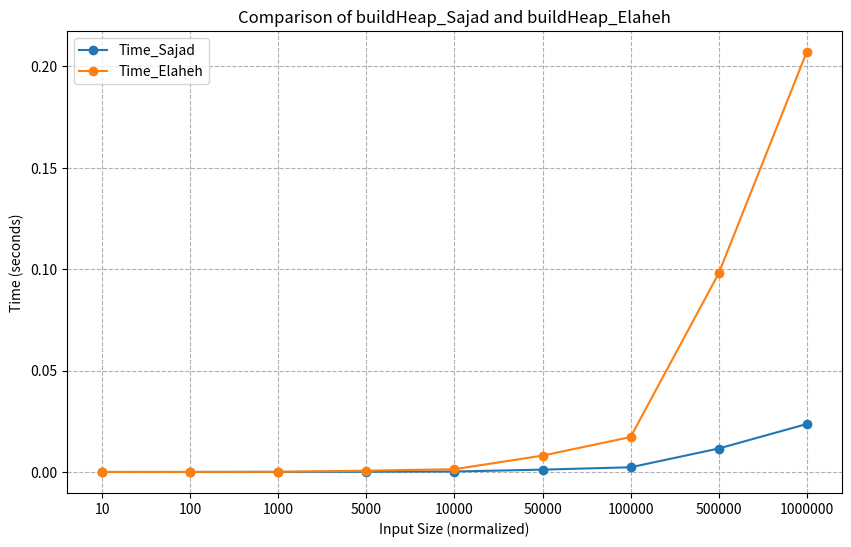

Reproduce this figure in Python.
import matplotlib.pyplot as plt

# Data
sizes = [10, 100, 1000, 5000, 10000, 50000, 100000, 500000, 1000000]
times_sajad = [0.000002, 0.000009, 0.000024, 0.000115, 0.000231, 0.001153, 0.002315, 0.011566, 0.023649]
times_elaheh = [0.000003, 0.000024, 0.000100, 0.000630, 0.001365, 0.008066, 0.017219, 0.097876, 0.207078]

# Normalize x-axis values to be equidistant
normalized_sizes = list(range(len(sizes)))

# Plotting
plt.figure(figsize=(10, 6))
plt.plot(normalized_sizes, times_sajad, marker='o', label='Time_Sajad')
plt.plot(normalized_sizes, times_elaheh, marker='o', label='Time_Elaheh')

plt.xlabel('Input Size (normalized)')
plt.ylabel('Time (seconds)')
plt.title('Comparison of buildHeap_Sajad and buildHeap_Elaheh')
plt.legend()
plt.grid(True, which="both", ls="--")

# Set the xticks to the original sizes for better readability
plt.xticks(normalized_sizes, sizes)

# Save as JPG
plt.savefig('build_heap_comparison_normalized.jpg', format='jpg')
plt.show()
